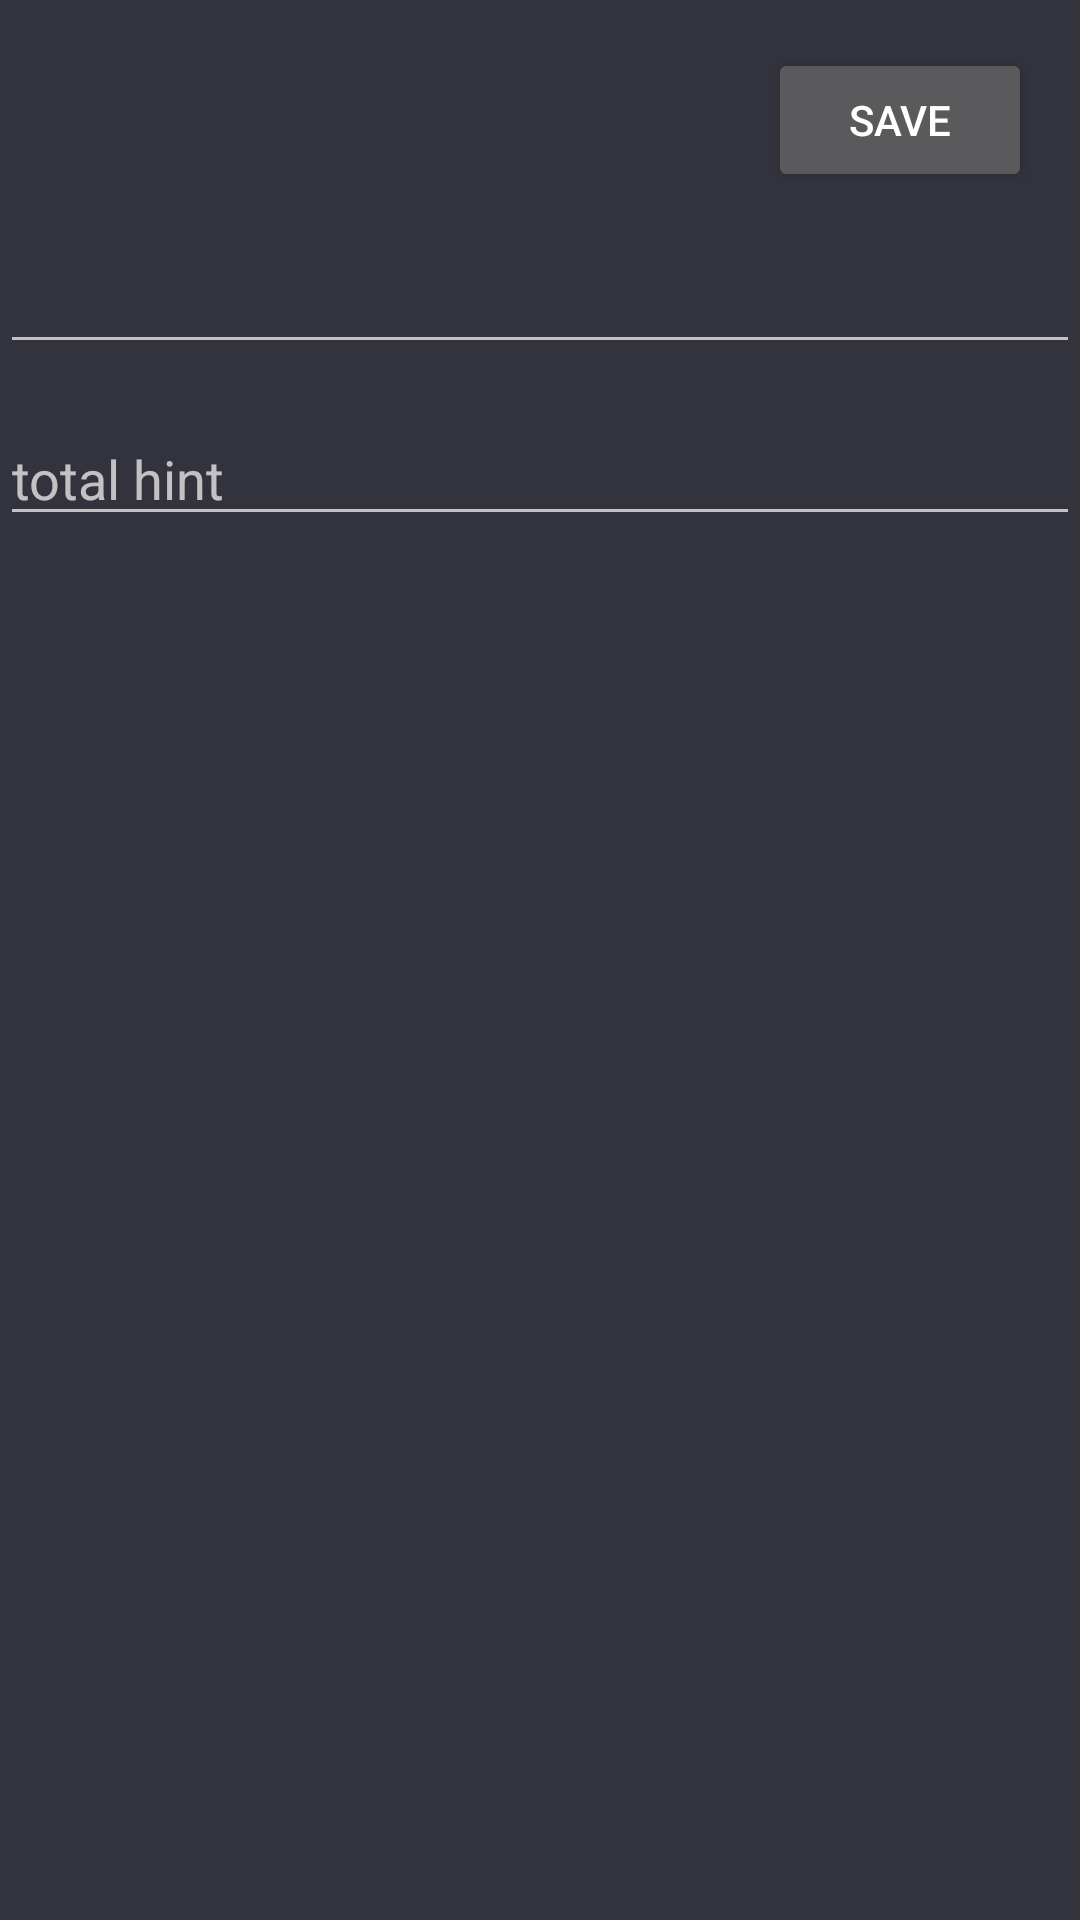

Android layout source for this screen:
<!-- AndroidManifest.xml: application theme AppTheme -->
<!-- res/layout/fragment_account_edit.xml -->
<?xml version="1.0" encoding="utf-8"?>
<androidx.constraintlayout.widget.ConstraintLayout xmlns:android="http://schemas.android.com/apk/res/android"
    xmlns:app="http://schemas.android.com/apk/res-auto"
    xmlns:tools="http://schemas.android.com/tools"
    android:layout_width="match_parent"
    android:background="@color/colorMain"
    android:layout_height="match_parent">

    <EditText
        android:id="@+id/edit_account_name_field"
        android:layout_width="match_parent"
        android:layout_height="wrap_content"
        android:layout_marginTop="16dp"
        android:ems="10"
        android:inputType="textPersonName"
        android:text=""
        app:layout_constraintTop_toBottomOf="@+id/save_account_button"
        tools:layout_editor_absoluteX="0dp"
        android:autofillHints="" />

    <Button
        android:id="@+id/save_account_button"
        android:layout_width="wrap_content"
        android:layout_height="wrap_content"
        android:layout_marginTop="16dp"
        android:layout_marginEnd="16dp"
        android:text="@string/save_button_caption"
        app:layout_constraintEnd_toEndOf="parent"
        app:layout_constraintTop_toTopOf="parent" />

    <EditText
        android:id="@+id/edit_account_total_field"
        android:layout_width="0dp"
        android:layout_height="wrap_content"
        android:layout_marginTop="16dp"
        android:ems="10"
        android:hint="total hint"
        android:inputType="numberDecimal"
        app:layout_constraintEnd_toEndOf="parent"
        app:layout_constraintStart_toStartOf="parent"
        app:layout_constraintTop_toBottomOf="@+id/edit_account_name_field"
        android:importantForAutofill="no" />

</androidx.constraintlayout.widget.ConstraintLayout>
<!-- resources referenced by this layout -->
<resources>
  <color name="colorMain">#33333D</color>
  <string name="save_button_caption">Save</string>
  <style name="AppTheme" parent="Theme.AppCompat">
          
  
  
  
  
      </style>
</resources>
